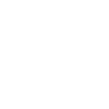
t = 0.00 s
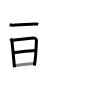
t = 4.50 s
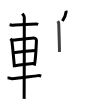
t = 8.75 s
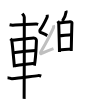
t = 13.25 s
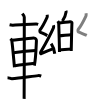
t = 15.50 s
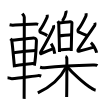
t = 22.00 s

The animated SVG that drew these frames (rendered in a browser with its animation timeline set to each time). Animation: 22 SMIL elements (animate=22); one cycle of 22.00 s.

<svg width="109px" height="109px" viewBox="0 0 px 109px" xmlns="http://www.w3.org/2000/svg" xmlns:xlink="http://www.w3.org/1999/xlink" xml:space="preserve" version="1.1"  baseProfile="full">
<path d="M9.58,24.8c0.92,0.2,2.72,0.38,3.34,0.36c6.84-0.17,12.34-0.67,23.13-1.18c1.02-0.05,1.62,0.17,2.13,0.35" style="fill:none;stroke:black;stroke-width:3;opacity:0">
  <animate attributeType="CSS" attributeName="opacity" from="0" to="1" begin="0s" dur="1s" repeatCount="Indefinite" fill="freeze" />
</path>
<path d="M10.31,38.77c0.6,0.53,1.36,0.94,1.47,1.65c0.81,5.1,1.72,16.58,2.68,26.84" style="fill:none;stroke:black;stroke-width:3;opacity:0">
  <animate attributeType="CSS" attributeName="opacity" from="0" to="1" begin="1s" dur="1s" repeatCount="Indefinite" fill="freeze" />
</path>
<path d="M12.1,40.35c7.07-0.84,16.68-2.34,21.51-2.47c2-0.05,2.91,1.64,2.82,2.96c-0.29,4.5-0.51,17.38-2.1,24.76" style="fill:none;stroke:black;stroke-width:3;opacity:0">
  <animate attributeType="CSS" attributeName="opacity" from="0" to="1" begin="2s" dur="1s" repeatCount="Indefinite" fill="freeze" />
</path>
<path d="M13.27,52.79c7.98-1.04,11.23-1.54,22.5-2.26" style="fill:none;stroke:black;stroke-width:3;opacity:0">
  <animate attributeType="CSS" attributeName="opacity" from="0" to="1" begin="3s" dur="1s" repeatCount="Indefinite" fill="freeze" />
</path>
<path d="M14.75,65.71c6.2-0.87,11.03-1.35,20.08-2.47" style="fill:none;stroke:black;stroke-width:3;opacity:0">
  <animate attributeType="CSS" attributeName="opacity" from="0" to="1" begin="4s" dur="1s" repeatCount="Indefinite" fill="freeze" />
</path>
<path d="M7.53,77.71c0.97,0.04,3.45,1.06,4.33,0.97C19,78,30.5,76.5,38.18,75.62c1.44-0.17,2.32,0.22,3.04,0.46" style="fill:none;stroke:black;stroke-width:3;opacity:0">
  <animate attributeType="CSS" attributeName="opacity" from="0" to="1" begin="5s" dur="1s" repeatCount="Indefinite" fill="freeze" />
</path>
<path d="M22.3,13.63c0.45,0.57,1.89,2.26,1.98,3.4c0.09,1.14-0.06,74.75-0.15,81.85" style="fill:none;stroke:black;stroke-width:3;opacity:0">
  <animate attributeType="CSS" attributeName="opacity" from="0" to="1" begin="6s" dur="1s" repeatCount="Indefinite" fill="freeze" />
</path>
<path d="M65.96,10.75c0.15,0.37,0.17,0.83,0.14,1.16c-0.21,1.93-2.01,6.53-3.65,9.12" style="fill:none;stroke:black;stroke-width:3;opacity:0">
  <animate attributeType="CSS" attributeName="opacity" from="0" to="1" begin="7s" dur="1s" repeatCount="Indefinite" fill="freeze" />
</path>
<path d="M57.77,21.08c0.42,0.67,0.99,1.94,0.99,2.8c0,0.86,0.74,22.37,0.71,28.14" style="fill:none;stroke:black;stroke-width:3;opacity:0">
  <animate attributeType="CSS" attributeName="opacity" from="0" to="1" begin="8s" dur="1s" repeatCount="Indefinite" fill="freeze" />
</path>
<path d="M59.02,23.12c1.61-0.11,9.56-1.33,11.03-1.46c1.23-0.11,2.01,0.72,1.92,1.36c-0.19,1.3-0.58,21.15-0.73,28.05" style="fill:none;stroke:black;stroke-width:3;opacity:0">
  <animate attributeType="CSS" attributeName="opacity" from="0" to="1" begin="9s" dur="1s" repeatCount="Indefinite" fill="freeze" />
</path>
<path d="M59.54,35.74c2.18,0,8.99-1.03,11.46-1.03" style="fill:none;stroke:black;stroke-width:3;opacity:0">
  <animate attributeType="CSS" attributeName="opacity" from="0" to="1" begin="10s" dur="1s" repeatCount="Indefinite" fill="freeze" />
</path>
<path d="M59.44,49.87c3.23,0,7.76-0.91,11.94-0.91" style="fill:none;stroke:black;stroke-width:3;opacity:0">
  <animate attributeType="CSS" attributeName="opacity" from="0" to="1" begin="11s" dur="1s" repeatCount="Indefinite" fill="freeze" />
</path>
<path d="M47.15,14.71c0.18,0.95,0.35,1.76-0.09,2.7c-1.92,4.12-5.11,10.15-6.93,12.37c-0.37,0.45-0.36,2.2,0,2.38c1.92,0.95,4.64,1.99,7.16,3.41" style="fill:none;stroke:black;stroke-width:3;opacity:0">
  <animate attributeType="CSS" attributeName="opacity" from="0" to="1" begin="12s" dur="1s" repeatCount="Indefinite" fill="freeze" />
</path>
<path d="M53.44,25.21c0.17,0.49,0.23,2.1,0,2.61c-3.35,7.65-7.77,15.63-12.58,24.02c-0.59,1.03-0.34,2.15,0.34,1.82c2.86-1.37,8.6-3.75,12.28-5.06" style="fill:none;stroke:black;stroke-width:3;opacity:0">
  <animate attributeType="CSS" attributeName="opacity" from="0" to="1" begin="13s" dur="1s" repeatCount="Indefinite" fill="freeze" />
</path>
<path d="M51.2,43.55c1.25,1.81,3.22,7.42,3.53,10.23" style="fill:none;stroke:black;stroke-width:3;opacity:0">
  <animate attributeType="CSS" attributeName="opacity" from="0" to="1" begin="14s" dur="1s" repeatCount="Indefinite" fill="freeze" />
</path>
<path d="M86.02,13.23c0.2,1.02,0.38,1.88-0.1,2.88c-2.11,4.41-5.62,10.85-7.63,13.22c-0.41,0.49-0.4,2.35,0,2.54c2.11,1.02,5.46,2.12,8.46,3.58" style="fill:none;stroke:black;stroke-width:3;opacity:0">
  <animate attributeType="CSS" attributeName="opacity" from="0" to="1" begin="15s" dur="1s" repeatCount="Indefinite" fill="freeze" />
</path>
<path d="M94.78,22.73c0.22,0.5,0.34,2.18,0,2.67c-4.7,6.77-10.7,15.23-16.44,23.97c-0.72,1.1-0.48,2.14,0.45,1.89c4.71-1.25,10.35-2.78,15.16-4.12" style="fill:none;stroke:black;stroke-width:3;opacity:0">
  <animate attributeType="CSS" attributeName="opacity" from="0" to="1" begin="16s" dur="1s" repeatCount="Indefinite" fill="freeze" />
</path>
<path d="M90.93,42.57c2.01,1.81,5.19,7.45,5.69,10.27" style="fill:none;stroke:black;stroke-width:3;opacity:0">
  <animate attributeType="CSS" attributeName="opacity" from="0" to="1" begin="17s" dur="1s" repeatCount="Indefinite" fill="freeze" />
</path>
<path d="M40.08,67.15c0.73,0.19,2.7,0.8,4.64,0.58c8.74-0.99,34.03-2.47,48.12-2.75c1.95-0.04,3.41-0.22,4.66,0.5" style="fill:none;stroke:black;stroke-width:3;opacity:0">
  <animate attributeType="CSS" attributeName="opacity" from="0" to="1" begin="18s" dur="1s" repeatCount="Indefinite" fill="freeze" />
</path>
<path d="M65.47,56.47c0.74,0.27,1.19,1.2,1.33,1.73c0.15,0.53,0,35.47-0.15,38.8" style="fill:none;stroke:black;stroke-width:3;opacity:0">
  <animate attributeType="CSS" attributeName="opacity" from="0" to="1" begin="19s" dur="1s" repeatCount="Indefinite" fill="freeze" />
</path>
<path d="M65.97,67.31C61.25,76.61,52.25,86,37.83,92.89" style="fill:none;stroke:black;stroke-width:3;opacity:0">
  <animate attributeType="CSS" attributeName="opacity" from="0" to="1" begin="20s" dur="1s" repeatCount="Indefinite" fill="freeze" />
</path>
<path d="M66.71,66.19C72,72.42,84.01,83.67,91.64,88.3c1.5,0.92,2.59,1.6,3.99,1.92" style="fill:none;stroke:black;stroke-width:3;opacity:0">
  <animate attributeType="CSS" attributeName="opacity" from="0" to="1" begin="21s" dur="1s" repeatCount="Indefinite" fill="freeze" />
</path>
</svg>
